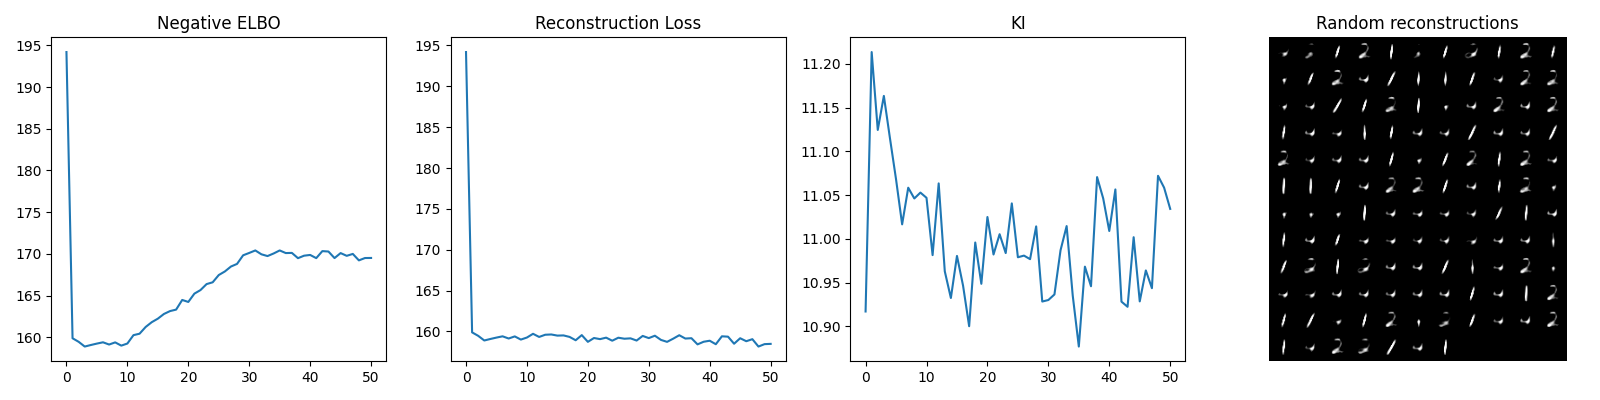

Source data for this figure (header and first rows):
194.1956890304939; 194.1956890304939; 10.917005976122594
159.9; 159.9; 11.21
159.5; 159.5; 11.12
158.9; 158.9; 11.16
159.1; 159.1; 11.12
159.3; 159.3; 11.07
159.4; 159.4; 11.02
159.1; 159.1; 11.06
159.4; 159.4; 11.05
159; 159; 11.05
159.3; 159.3; 11.05
160.3; 159.7; 10.98
160.4; 159.3; 11.06
161.2; 159.6; 10.96
161.8; 159.6; 10.93
162.2; 159.5; 10.98
162.8; 159.5; 10.95
163.1; 159.3; 10.9
163.3; 158.9; 11
164.5; 159.6; 10.95
164.2; 158.7; 11.02
165.2; 159.2; 10.98
165.7; 159.1; 11.01
166.4; 159.2; 10.98
166.6; 158.9; 11.04
167.5; 159.2; 10.98
167.9; 159.1; 10.98
168.5; 159.2; 10.98
168.8; 158.9; 11.01
169.8; 159.5; 10.93
170.1; 159.2; 10.93
170.4; 159.5; 10.94
170; 159; 10.99
169.7; 158.7; 11.01
170.1; 159.1; 10.94
170.4; 159.5; 10.88
170.1; 159.1; 10.97
170.1; 159.2; 10.95
169.5; 158.4; 11.07
169.8; 158.7; 11.05
169.9; 158.9; 11.01
169.5; 158.4; 11.06
170.3; 159.4; 10.93
170.3; 159.4; 10.92
169.5; 158.5; 11
170.1; 159.2; 10.93
169.8; 158.8; 10.96
170; 159.1; 10.94
169.2; 158.2; 11.07
169.5; 158.4; 11.06
169.5; 158.5; 11.03
